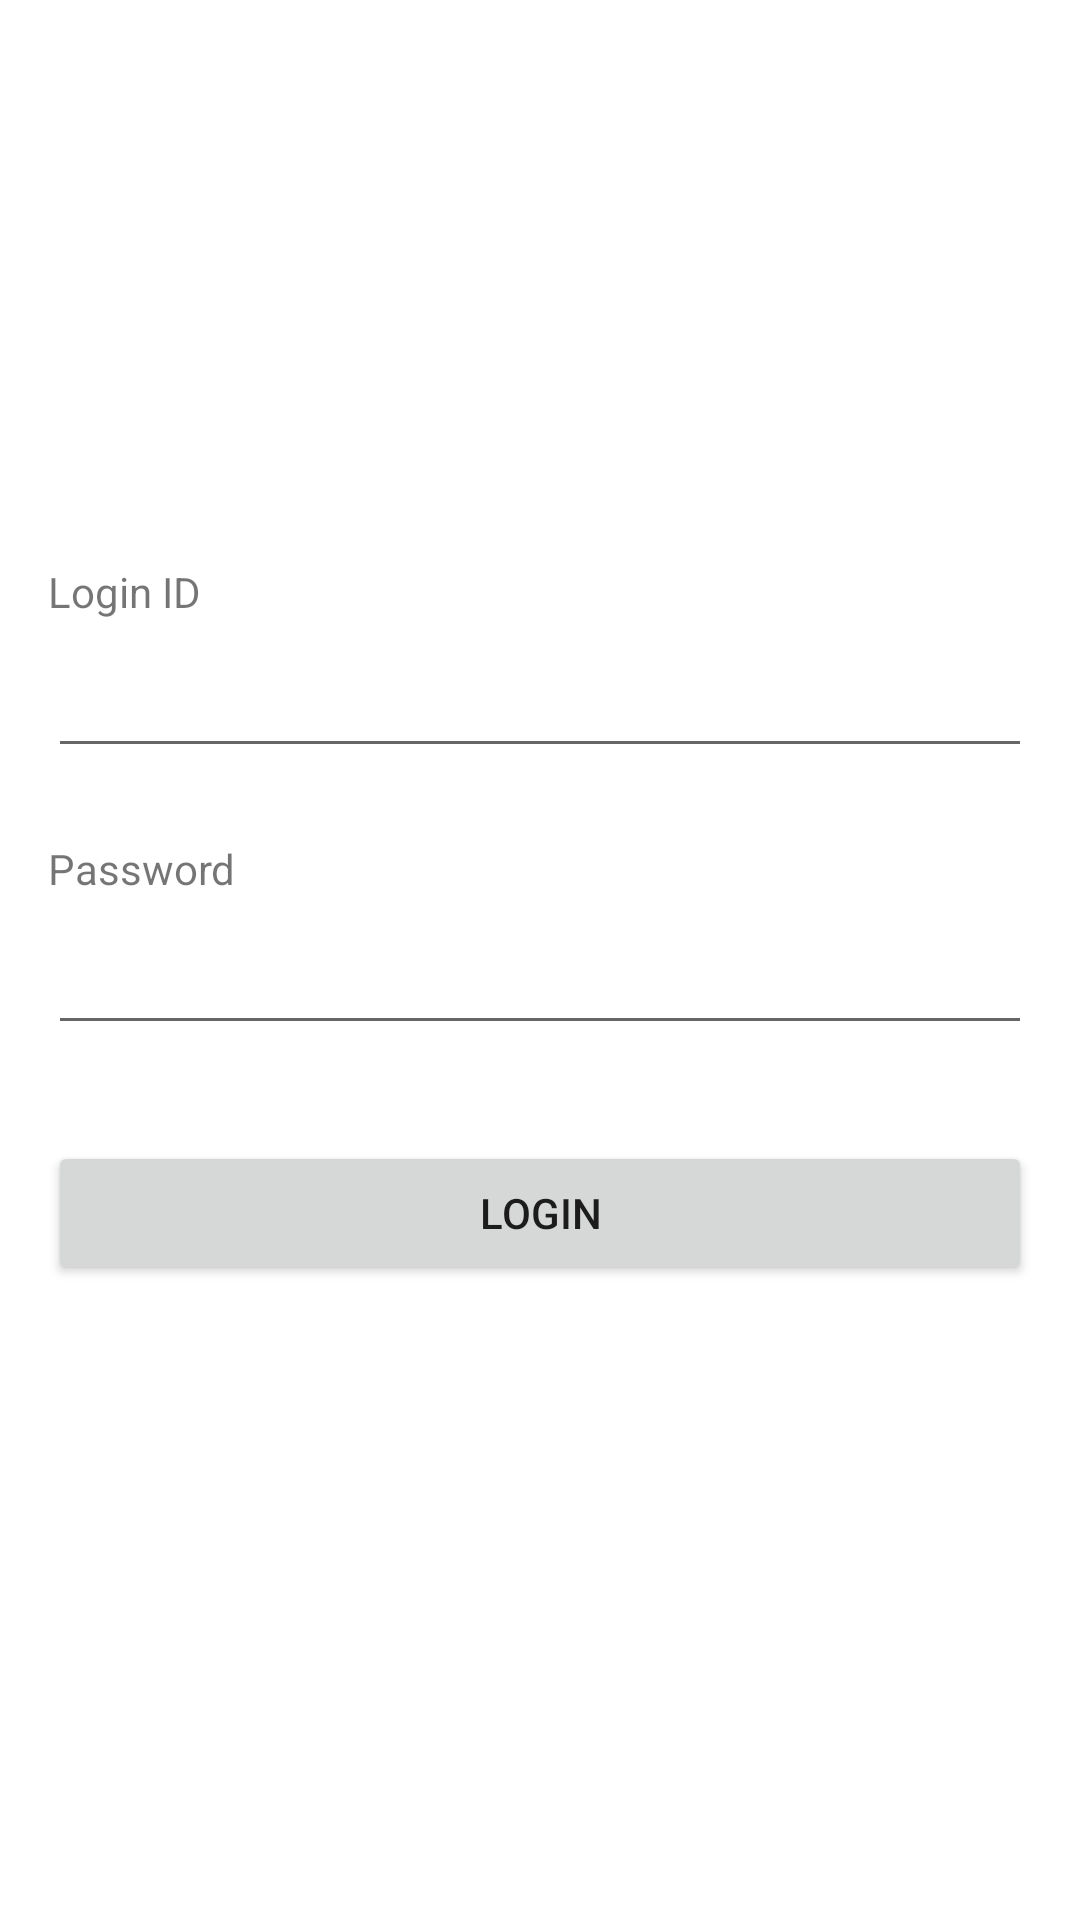

Android layout source for this screen:
<!-- AndroidManifest.xml: application theme Theme.NewsApplicationMoEngage -->
<!-- res/layout/activity_login.xml -->
<?xml version="1.0" encoding="utf-8"?>
<androidx.constraintlayout.widget.ConstraintLayout xmlns:android="http://schemas.android.com/apk/res/android"
    xmlns:app="http://schemas.android.com/apk/res-auto"
    android:padding="16dp"
    android:layout_width="match_parent"
    android:layout_height="match_parent">

    <TextView
        android:id="@+id/idLabel"
        android:layout_marginVertical="8dp"
        android:layout_width="match_parent"
        android:layout_height="wrap_content"
        android:text="Login ID"
        app:layout_constraintBottom_toTopOf="@id/idEditText"
        app:layout_constraintEnd_toEndOf="parent"
        app:layout_constraintStart_toStartOf="parent"
        app:layout_constraintTop_toTopOf="parent"
        app:layout_constraintVertical_chainStyle="packed" />

    <EditText
        android:id="@+id/idEditText"
        android:layout_marginBottom="16dp"
        android:layout_width="match_parent"
        android:layout_height="wrap_content"
        app:layout_constraintBottom_toTopOf="@id/passwordLable"
        app:layout_constraintEnd_toEndOf="parent"
        app:layout_constraintStart_toStartOf="parent"
        app:layout_constraintTop_toBottomOf="@id/idLabel" />

    <TextView
        android:id="@+id/passwordLable"
        android:layout_marginVertical="8dp"
        android:layout_width="match_parent"
        android:layout_height="wrap_content"
        android:text="Password"
        app:layout_constraintBottom_toTopOf="@id/passwordEditText"
        app:layout_constraintEnd_toEndOf="parent"
        app:layout_constraintStart_toStartOf="parent"
        app:layout_constraintTop_toBottomOf="@id/idEditText" />


    <EditText
        android:id="@+id/passwordEditText"
        android:layout_width="match_parent"
        android:layout_height="wrap_content"
        app:layout_constraintBottom_toTopOf="@id/loginButton"
        app:layout_constraintEnd_toEndOf="parent"
        app:layout_constraintStart_toStartOf="parent"
        app:layout_constraintTop_toBottomOf="@id/passwordLable" />

    <Button
        android:id="@+id/loginButton"
        android:text="Login"
        android:layout_marginVertical="32dp"
        app:layout_constraintStart_toStartOf="parent"
        app:layout_constraintEnd_toEndOf="parent"
        app:layout_constraintTop_toBottomOf="@id/passwordEditText"
        app:layout_constraintBottom_toBottomOf="parent"
        android:layout_width="match_parent"
        android:layout_height="wrap_content" />

</androidx.constraintlayout.widget.ConstraintLayout>
<!-- resources referenced by this layout -->
<resources>
  <style name="Theme.NewsApplicationMoEngage" parent="Theme.MaterialComponents.DayNight.DarkActionBar">
          
          <item name="colorPrimary">@color/moengage_primary</item>
          <item name="colorPrimaryVariant">@color/moengage_primary</item>
          <item name="colorOnPrimary">@color/white</item>
          
          <item name="colorSecondary">@color/moengage_secondary</item>
          <item name="colorSecondaryVariant">@color/moengage_secondary_variant</item>
          <item name="colorOnSecondary">@color/moengage_text</item>
          
          <item name="android:statusBarColor">?attr/colorPrimaryVariant</item>
          
      </style>
  <color name="moengage_primary">#00247c</color>
  <color name="white">#FFFFFFFF</color>
  <color name="moengage_secondary">#ffb833</color>
  <color name="moengage_secondary_variant">#7fd3a1</color>
  <color name="moengage_text">#001447</color>
</resources>
